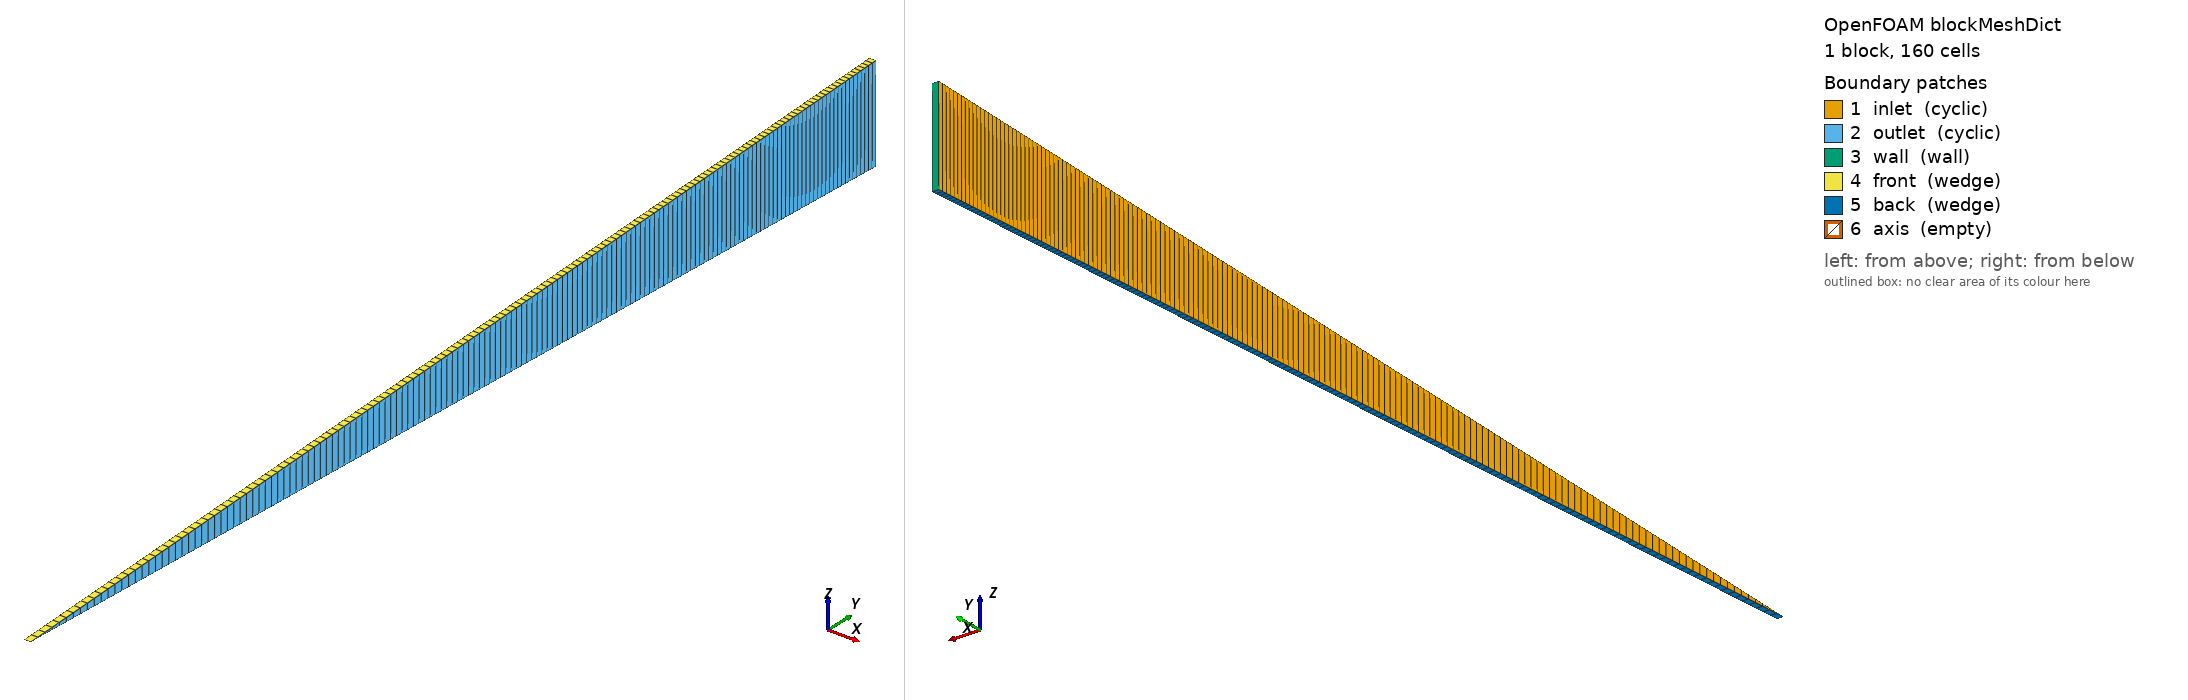

OpenFOAM case: the mesh blockMesh builds from blockMeshDict, 1 block(s), 160 cells. Boundary patches (legend numbers): 1 inlet (cyclic), 2 outlet (cyclic), 3 wall (wall), 4 front (wedge), 5 back (wedge), 6 axis (empty). Left view from above one corner, right view from below the opposite corner. Boundary conditions: 2 field file(s) under 0/; 6 of 6 drawn patches have an entry in a shipped field file.

=== system/blockMeshDict ===
FoamFile
{
    format      ascii;
    class       dictionary;
    object      blockMeshDict;
}

convertToMeters 1;
vertices
(
    (0 0 0) (0.0003070445581441057 0 0)
    (0.0003070445581441057 0.049952411079092894 0.0021809693682668) (0 0.049952411079092894 0.0021809693682668)
    (0 0.049952411079092894 -0.0021809693682668) (0.0003070445581441057 0.049952411079092894 -0.0021809693682668)
);
blocks ( hex (0 1 5 4 0 1 2 3) (1 160 1) simpleGrading (1 0.5234971720045395 1) );
boundary
(
    inlet  { type cyclic; neighbourPatch outlet; faces ((0 3 4 0)); }
    outlet { type cyclic; neighbourPatch inlet;  faces ((1 5 2 1)); }
    wall   { type wall;  faces ((3 2 5 4)); }
    front  { type wedge; faces ((0 1 2 3)); }
    back   { type wedge; faces ((0 4 5 1)); }
    axis   { type empty; faces ((0 1 1 0)); }
);


=== 0/wallShearStress ===
/*--------------------------------*- C++ -*----------------------------------*\
  =========                 |
  \\      /  F ield         | OpenFOAM: The Open Source CFD Toolbox
   \\    /   O peration     | Website:  https://openfoam.org
    \\  /    A nd           | Version:  14
     \\/     M anipulation  |
\*---------------------------------------------------------------------------*/
FoamFile
{
    format      ascii;
    class       volVectorField;
    location    "0";
    object      wallShearStress;
}
// * * * * * * * * * * * * * * * * * * * * * * * * * * * * * * * * * * * * * //

dimensions      [0 2 -2 0 0 0 0];

internalField   uniform (0 0 0);

boundaryField
{
    inlet
    {
        type            cyclic;
    }
    outlet
    {
        type            cyclic;
    }
    wall
    {
        type            calculated;
        value           uniform (-0.834497042025 -3.52372872082e-17 2.49873829608e-23);
    }
    front
    {
        type            wedge;
    }
    back
    {
        type            wedge;
    }
    axis
    {
        type            empty;
    }
}


// ************************************************************************* //


=== 0/yPlus ===
/*--------------------------------*- C++ -*----------------------------------*\
  =========                 |
  \\      /  F ield         | OpenFOAM: The Open Source CFD Toolbox
   \\    /   O peration     | Website:  https://openfoam.org
    \\  /    A nd           | Version:  14
     \\/     M anipulation  |
\*---------------------------------------------------------------------------*/
FoamFile
{
    format      ascii;
    class       volScalarField;
    location    "0";
    object      yPlus;
}
// * * * * * * * * * * * * * * * * * * * * * * * * * * * * * * * * * * * * * //

dimensions      [];

internalField   uniform 0;

boundaryField
{
    inlet
    {
        type            cyclic;
    }
    outlet
    {
        type            cyclic;
    }
    wall
    {
        type            calculated;
        value           uniform 74.3873088016;
    }
    front
    {
        type            wedge;
    }
    back
    {
        type            wedge;
    }
    axis
    {
        type            empty;
    }
}


// ************************************************************************* //
